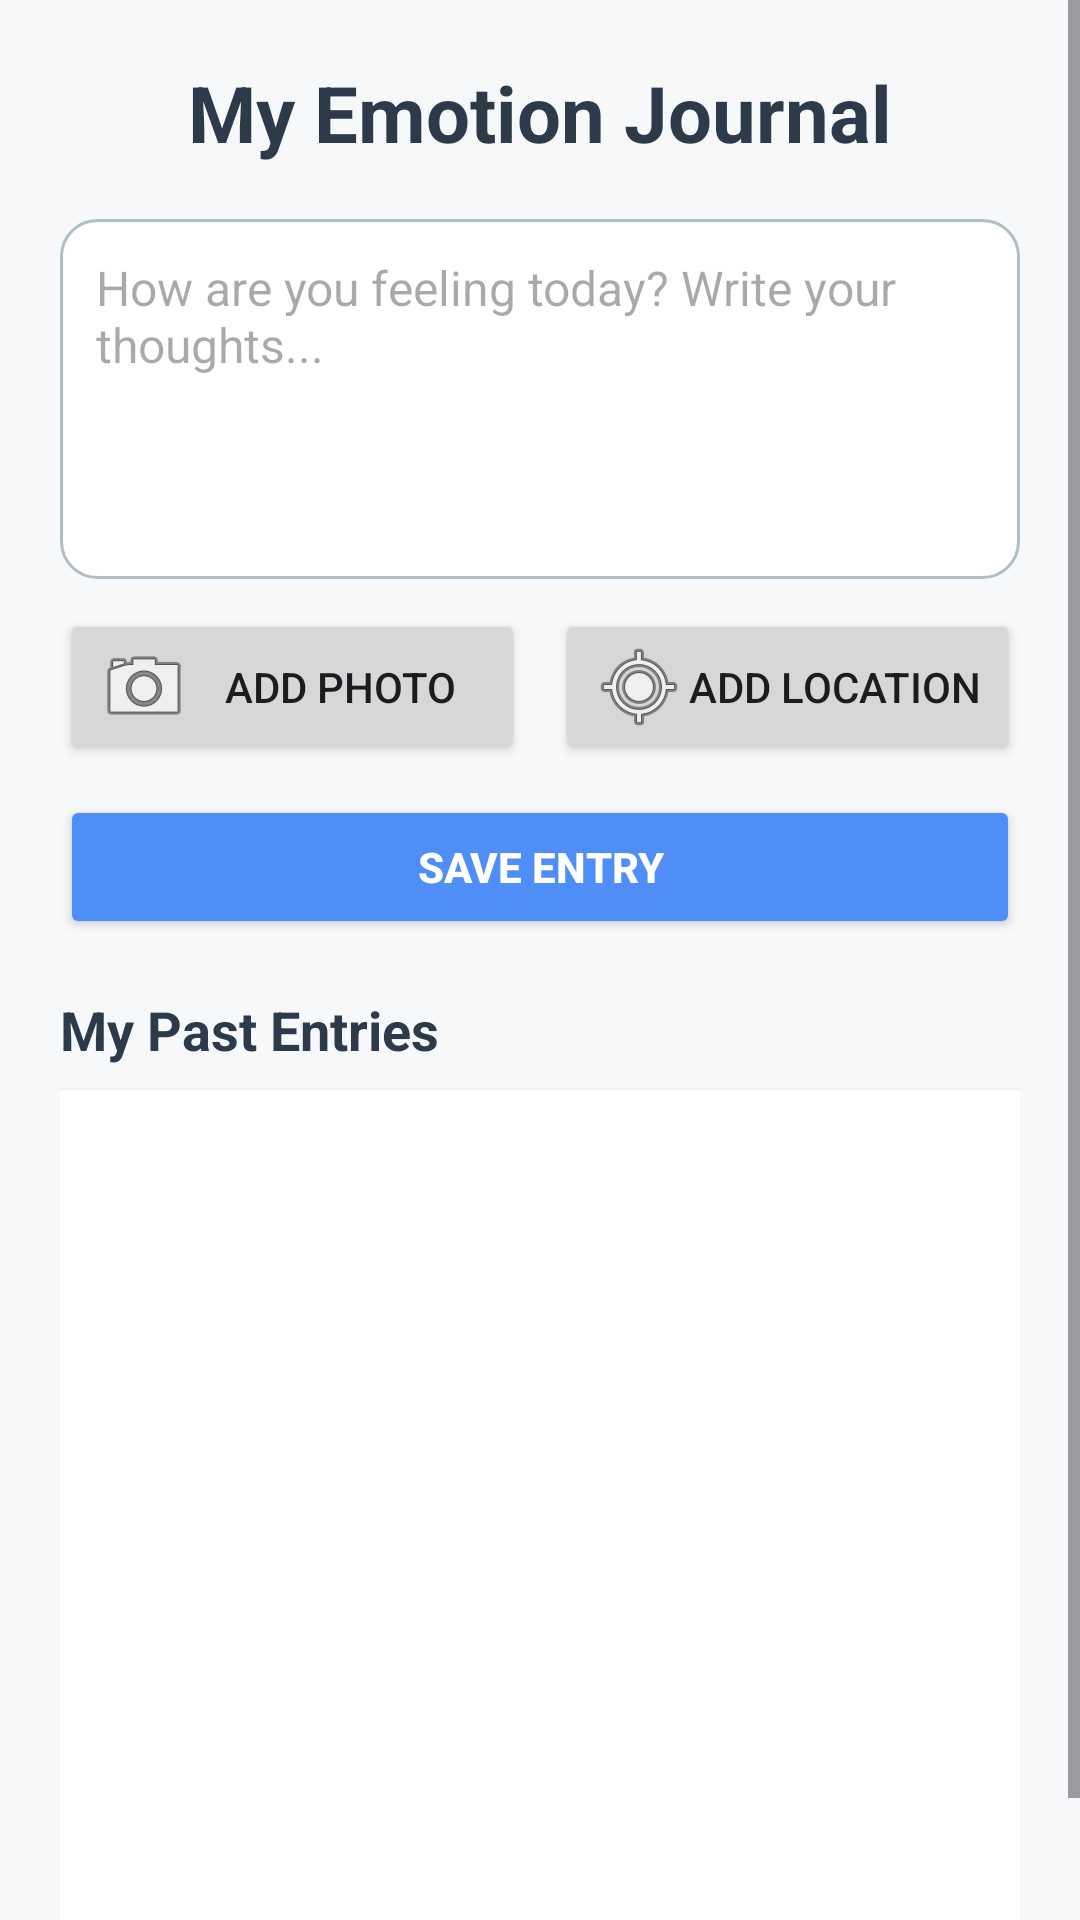

Android layout source for this screen:
<!-- AndroidManifest.xml: application theme Theme.MinDyfindYourself -->
<!-- res/layout/activity_journal.xml -->
<?xml version="1.0" encoding="utf-8"?>
<ScrollView xmlns:android="http://schemas.android.com/apk/res/android"
    android:layout_width="match_parent"
    android:layout_height="match_parent"
    android:background="#F7F8FA">
    <LinearLayout
        android:layout_width="match_parent"
        android:layout_height="wrap_content"
        android:orientation="vertical"
        android:padding="20dp">

        <TextView
            android:layout_width="wrap_content"
            android:layout_height="wrap_content"
            android:text="My Emotion Journal"
            android:textSize="26sp"
            android:textStyle="bold"
            android:textColor="#2D3A4A"
            android:layout_gravity="center_horizontal"
            android:layout_marginBottom="18dp"/>

        <EditText
            android:id="@+id/editTextJournal"
            android:layout_width="match_parent"
            android:layout_height="120dp"
            android:hint="How are you feeling today? Write your thoughts..."
            android:background="@drawable/edittext_bg"
            android:padding="12dp"
            android:textSize="16sp"
            android:gravity="top|start"
            android:layout_marginBottom="10dp"/>

        <LinearLayout
            android:layout_width="match_parent"
            android:layout_height="wrap_content"
            android:orientation="horizontal"
            android:gravity="center_vertical"
            android:layout_marginBottom="10dp">

            <Button
                android:id="@+id/buttonAddPhoto"
                android:layout_width="0dp"
                android:layout_height="wrap_content"
                android:layout_weight="1"
                android:text="Add Photo"
                android:drawableLeft="@android:drawable/ic_menu_camera"/>

            <Space
                android:layout_width="10dp"
                android:layout_height="wrap_content" />

            <Button
                android:id="@+id/buttonAddLocation"
                android:layout_width="0dp"
                android:layout_height="wrap_content"
                android:layout_weight="1"
                android:text="Add Location"
                android:drawableLeft="@android:drawable/ic_menu_mylocation"/>
        </LinearLayout>

        <Button
            android:id="@+id/buttonSaveJournal"
            android:layout_width="match_parent"
            android:layout_height="wrap_content"
            android:text="Save Entry"
            android:backgroundTint="#4F8EF7"
            android:textColor="#fff"
            android:textStyle="bold"
            android:layout_marginBottom="18dp" />

        <TextView
            android:layout_width="wrap_content"
            android:layout_height="wrap_content"
            android:text="My Past Entries"
            android:textSize="18sp"
            android:textStyle="bold"
            android:textColor="#2D3A4A"
            android:layout_marginBottom="8dp"/>

        <ListView
            android:id="@+id/listViewJournals"
            android:layout_width="match_parent"
            android:layout_height="300dp"
            android:divider="@android:color/darker_gray"
            android:dividerHeight="1dp"
            android:background="#fff"
            android:elevation="2dp"
            android:padding="4dp"/>
    </LinearLayout>
</ScrollView>
<!-- resources referenced by this layout -->
<resources>
  <!-- drawable edittext_bg (drawable) -->
  <?xml version="1.0" encoding="utf-8"?>
  <shape xmlns:android="http://schemas.android.com/apk/res/android">
      <solid android:color="#FFFFFF"/>
      <corners android:radius="12dp"/>
      <stroke android:width="1dp" android:color="#B0BEC5"/>
      <padding android:left="8dp" android:top="8dp" android:right="8dp" android:bottom="8dp"/>
  </shape>
  <style name="Theme.MinDyfindYourself" parent="Base.Theme.MinDyfindYourself" />
  <style name="Base.Theme.MinDyfindYourself" parent="Theme.Material3.DayNight.NoActionBar">
          
          
      </style>
</resources>
